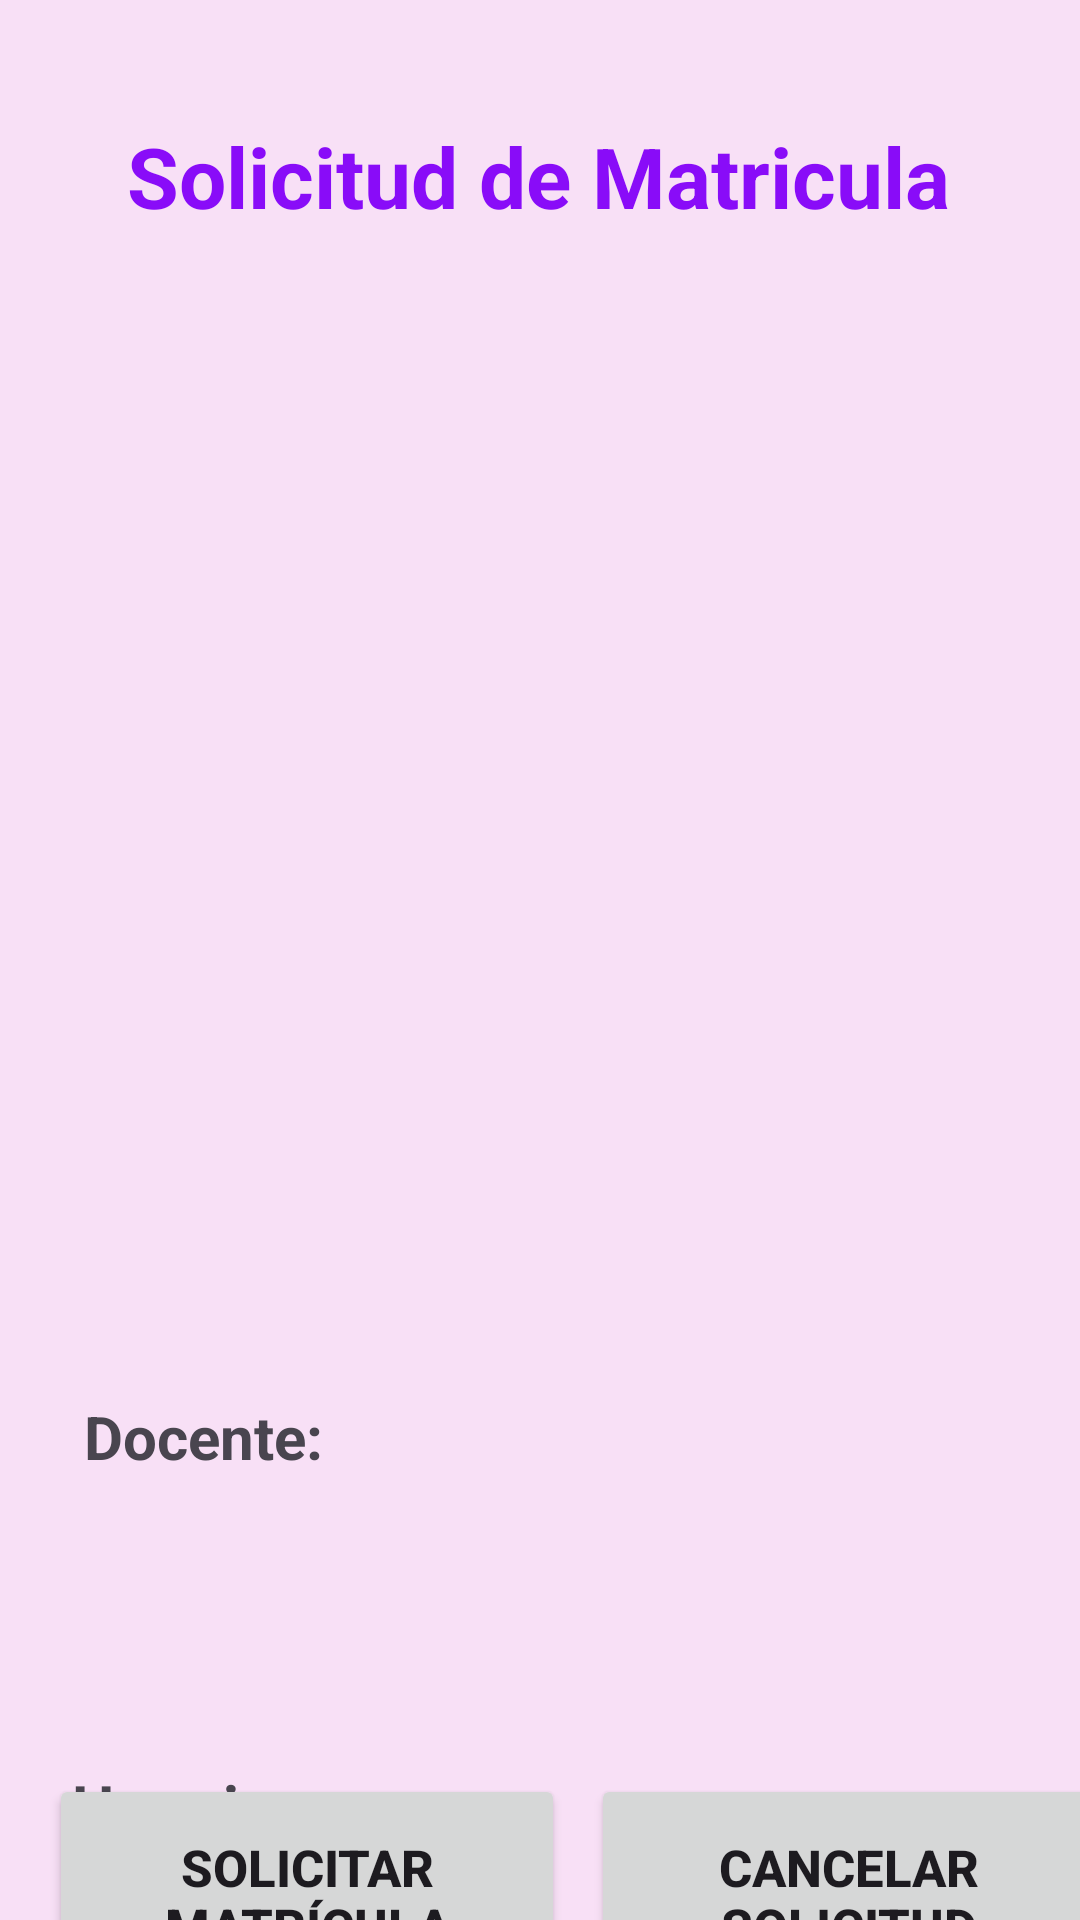

This screen was rendered from an Android layout file. Write that file and the resources it references.
<!-- AndroidManifest.xml: application theme Theme.ArteVivaM4a -->
<!-- res/layout/solicitud_matricula.xml -->
<?xml version="1.0" encoding="utf-8"?>
<androidx.constraintlayout.widget.ConstraintLayout xmlns:android="http://schemas.android.com/apk/res/android"
    xmlns:app="http://schemas.android.com/apk/res-auto"
    xmlns:tools="http://schemas.android.com/tools"
    android:layout_width="match_parent"
    android:layout_height="match_parent"
    android:background="@color/rosaditoPalo">


    <TextView
        android:id="@+id/textView7"
        android:layout_width="wrap_content"
        android:layout_height="wrap_content"
        android:layout_marginStart="66dp"
        android:layout_marginTop="40dp"
        android:layout_marginEnd="67dp"
        android:layout_marginBottom="58dp"
        android:text="Solicitud de Matricula"
        android:textColor="@color/maradito"
        android:textSize="28sp"
        android:textStyle="bold"
        app:layout_constraintBottom_toTopOf="@+id/spinnerAsignatura"
        app:layout_constraintEnd_toEndOf="parent"
        app:layout_constraintStart_toStartOf="parent"
        app:layout_constraintTop_toTopOf="parent" />

    <Spinner
        android:id="@+id/spinnerAsignatura"
        android:layout_width="370dp"
        android:layout_height="60dp"
        android:layout_marginStart="20dp"
        android:layout_marginTop="58dp"
        android:layout_marginEnd="21dp"
        android:layout_marginBottom="69dp"
        android:background="@drawable/rounded_text_field"
        android:textSize="18sp"
        android:textStyle="bold"
        android:textColor="@color/black"
        app:layout_constraintBottom_toTopOf="@+id/spinnerCategoria"
        app:layout_constraintEnd_toEndOf="parent"
        app:layout_constraintHorizontal_bias="0.0"
        app:layout_constraintStart_toStartOf="parent"
        app:layout_constraintTop_toBottomOf="@+id/textView7" />

    <TextView
        android:id="@+id/textView8"
        android:layout_width="wrap_content"
        android:layout_height="wrap_content"
        android:layout_marginStart="28dp"
        android:layout_marginTop="92dp"
        android:text="Docente: "
        android:textSize="20sp"
        android:textStyle="bold"
        app:layout_constraintStart_toStartOf="parent"
        app:layout_constraintTop_toBottomOf="@+id/spinnerCategoria" />

    <Spinner
        android:id="@+id/spinnerCategoria"
        android:layout_width="370dp"
        android:layout_height="60dp"
        android:layout_marginTop="60dp"
        android:background="@drawable/rounded_text_field"
        android:textSize="18sp"
        android:textStyle="bold"
        android:textColor="@color/black"
        app:layout_constraintEnd_toEndOf="parent"
        app:layout_constraintHorizontal_bias="0.487"
        app:layout_constraintStart_toStartOf="parent"
        app:layout_constraintTop_toBottomOf="@+id/spinnerAsignatura" />

    <TextView
        android:id="@+id/txtMostrarDocente"
        android:layout_width="261dp"
        android:layout_height="58dp"
        android:layout_marginStart="27dp"
        android:layout_marginTop="68dp"
        android:layout_marginEnd="25dp"
        android:background="@drawable/rounded_text_field"
        android:text=""
        android:textColor="@color/black"
        android:textAlignment="gravity"
        android:textSize="20sp"
        android:textStyle="bold"
        app:layout_constraintEnd_toEndOf="parent"
        app:layout_constraintHorizontal_bias="1.0"
        app:layout_constraintStart_toEndOf="@+id/textView8"
        app:layout_constraintTop_toBottomOf="@+id/spinnerCategoria" />

    <TextView
        android:id="@+id/textView9"
        android:layout_width="wrap_content"
        android:layout_height="wrap_content"
        android:layout_marginStart="24dp"
        android:layout_marginTop="96dp"
        android:text="Horario: "
        android:textSize="20sp"
        android:textStyle="bold"
        app:layout_constraintStart_toStartOf="parent"
        app:layout_constraintTop_toBottomOf="@+id/textView8" />

    <TextView
        android:id="@+id/txtDoncente"
        android:layout_width="261dp"
        android:layout_height="58dp"
        android:layout_marginStart="31dp"
        android:layout_marginTop="69dp"
        android:layout_marginEnd="25dp"
        android:background="@drawable/rounded_text_field"
        android:text=""
        android:textColor="@color/black"
        android:textAlignment="gravity"
        android:textSize="20sp"
        android:textStyle="bold"
        app:layout_constraintEnd_toEndOf="parent"
        app:layout_constraintStart_toEndOf="@+id/textView9"
        app:layout_constraintTop_toBottomOf="@+id/txtMostrarDocente" />

    <Button
        android:id="@+id/btnSolicitar"
        android:layout_width="172dp"
        android:layout_height="82dp"
        android:layout_marginTop="34dp"
        android:layout_marginBottom="36dp"
        android:text="Solicitar Matrícula"
        android:textSize="17sp"
        android:textStyle="bold"
        app:layout_constraintBottom_toBottomOf="parent"
        app:layout_constraintEnd_toEndOf="parent"
        app:layout_constraintHorizontal_bias="0.087"
        app:layout_constraintStart_toStartOf="parent"
        app:layout_constraintTop_toBottomOf="@+id/txtDoncente" />

    <Button
        android:id="@+id/btnCancelar"
        android:layout_width="172dp"
        android:layout_height="82dp"
        android:layout_marginStart="16dp"
        android:layout_marginTop="34dp"
        android:layout_marginBottom="36dp"
        android:text="Cancelar Solicitud"
        android:textSize="17sp"
        android:textStyle="bold"
        app:layout_constraintBottom_toBottomOf="parent"
        app:layout_constraintEnd_toEndOf="parent"
        app:layout_constraintHorizontal_bias="0.466"
        app:layout_constraintStart_toEndOf="@+id/btnSolicitar"
        app:layout_constraintTop_toBottomOf="@+id/txtDoncente" />

</androidx.constraintlayout.widget.ConstraintLayout>
<!-- resources referenced by this layout -->
<resources>
  <color name="black">#FF000000</color>
  <color name="maradito">#890CF8</color>
  <color name="rosaditoPalo">#F8E0F6</color>
  <style name="Theme.ArteVivaM4a" parent="Base.Theme.ArteVivaM4a" />
  <style name="Base.Theme.ArteVivaM4a" parent="Theme.Material3.DayNight.NoActionBar">
          
          
      </style>
</resources>
